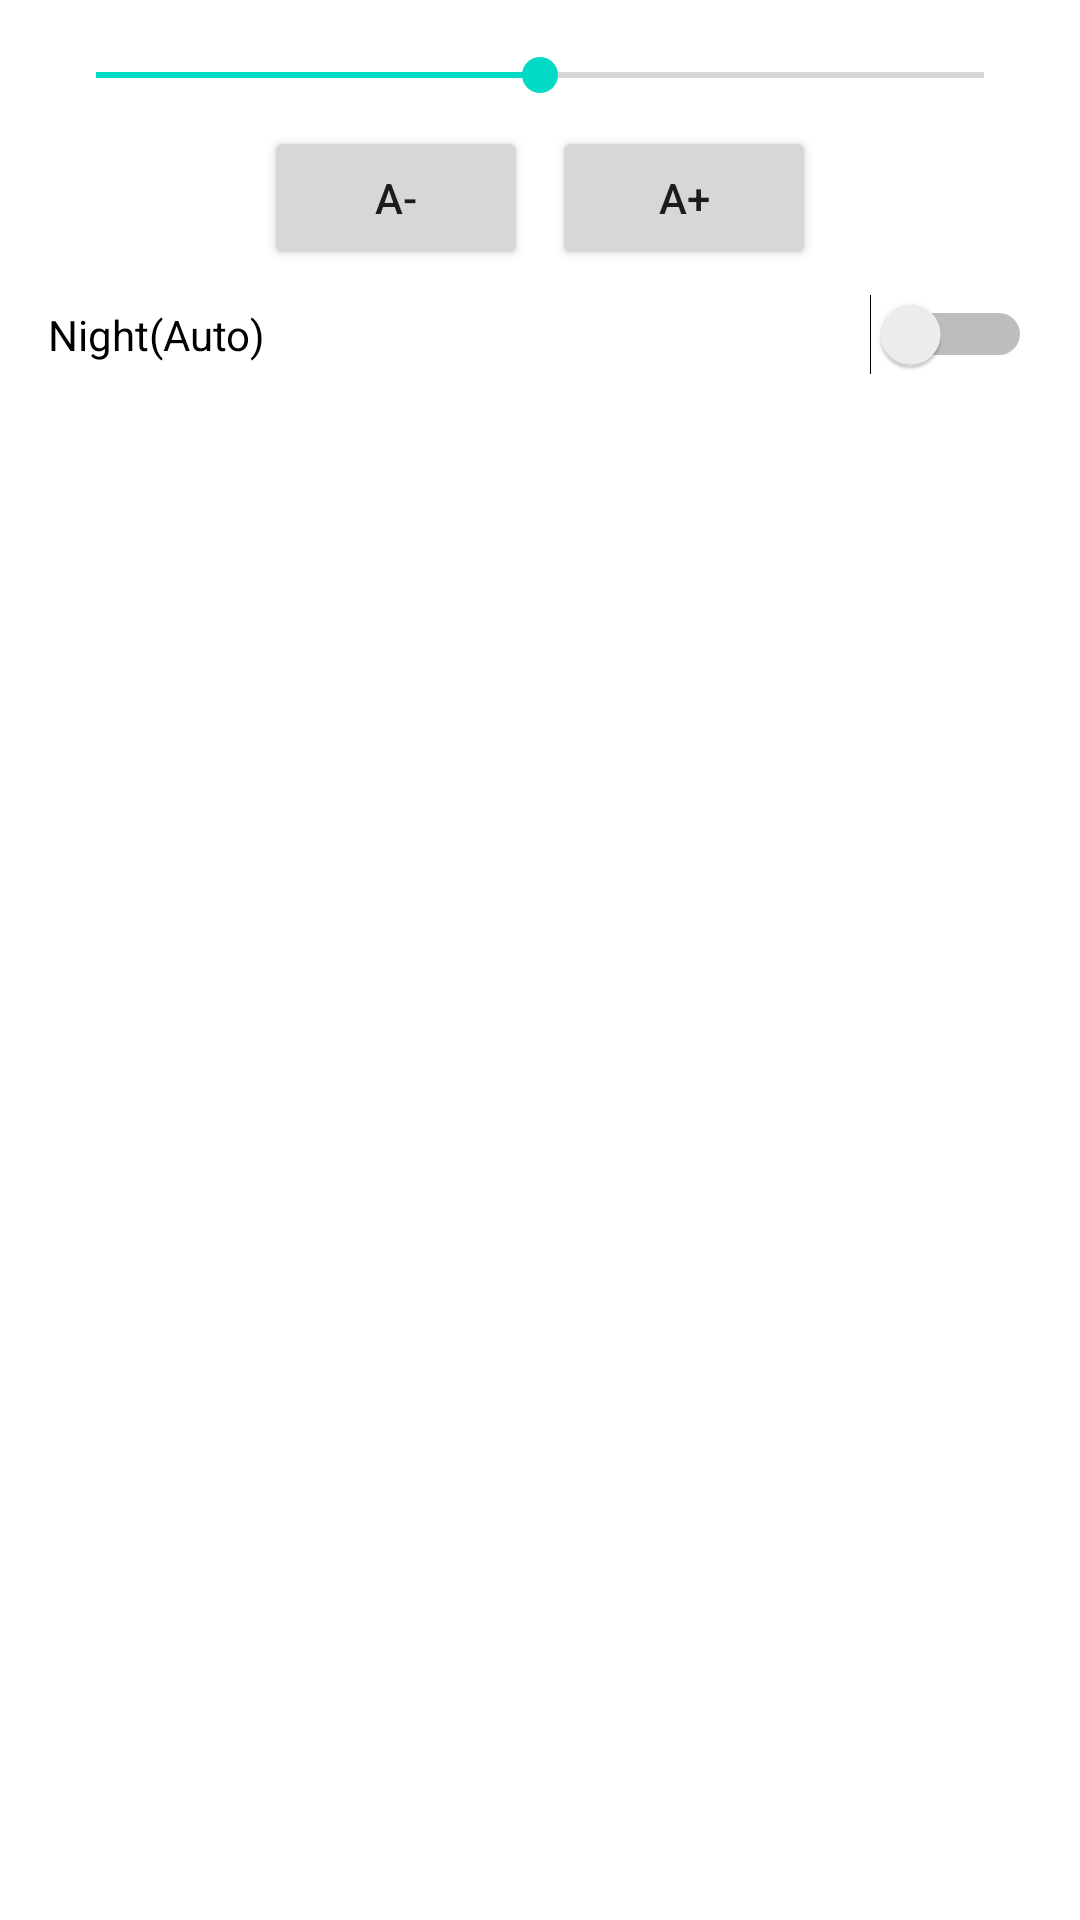

Produce the Android XML layout that renders to this screen, including the resource entries it uses.
<!-- AndroidManifest.xml: application theme Theme.MaterialComponents.Light.NoActionBar -->
<!-- res/layout/fragment_settings_panel.xml -->
<?xml version="1.0" encoding="utf-8"?>
<LinearLayout xmlns:android="http://schemas.android.com/apk/res/android"
    android:orientation="vertical"
    android:layout_width="wrap_content"
    android:layout_height="wrap_content"
    android:padding="16dp"
    android:background="#FFFFFF">

    
    <SeekBar
        android:id="@+id/brightness_slider"
        android:layout_width="match_parent"
        android:layout_height="wrap_content"
        android:progress="50" />

    
    <LinearLayout
        android:orientation="horizontal"
        android:layout_width="match_parent"
        android:layout_height="wrap_content"
        android:gravity="center"
        android:layout_marginTop="8dp">

        <Button
            android:id="@+id/font_decrease"
            android:layout_width="wrap_content"
            android:layout_height="wrap_content"
            android:text="A-" />

        <Button
            android:id="@+id/font_increase"
            android:layout_width="wrap_content"
            android:layout_height="wrap_content"
            android:text="A+"
            android:layout_marginStart="8dp" />
    </LinearLayout>

    
    <Switch
        android:id="@+id/night_mode_switch"
        android:layout_width="match_parent"
        android:layout_height="wrap_content"
        android:text="Night(Auto)"
        android:layout_marginTop="8dp" />
</LinearLayout>
<!-- resources referenced by this layout -->
<resources>

</resources>
